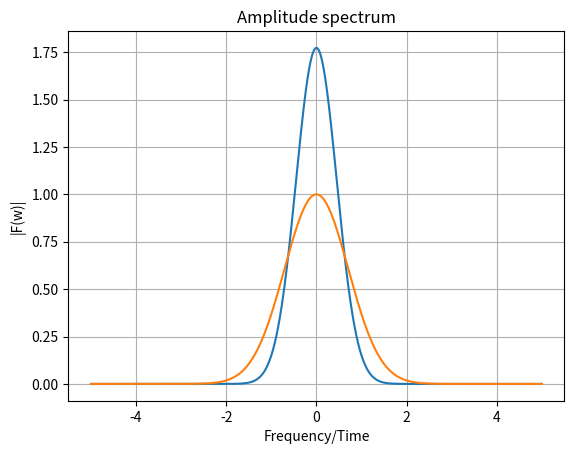

Reproduce this figure in Python.
import numpy as np
import matplotlib.pyplot as plt

def euler(t,w):
    return np.exp(-1j * w * t)

def gauss(t):
    return np.exp(-t**2)

def gauss(t):
    return np.exp(-t**2)

def X_k(N, k, T):
    t = np.linspace(-5, 5, N)         # time samples
    w = 2 * np.pi * k / T
    X = gauss(t) * euler(t,w)
    return np.sum(X) * (t[1]-t[0])      # scale by Δt

def generate(N, K, T):
    k = np.linspace(-5, 5, K)
    F = np.array([X_k(N, ki, T) for ki in k])  # compute each frequency
    plt.plot(k, np.abs(F))
    plt.plot(k,np.exp(-k**2))
    plt.title("Amplitude spectrum")
    plt.xlabel("Frequency/Time")
    plt.ylabel("|F(w)|")
    plt.grid()
    plt.show()

generate(1000, 1000, 2)
